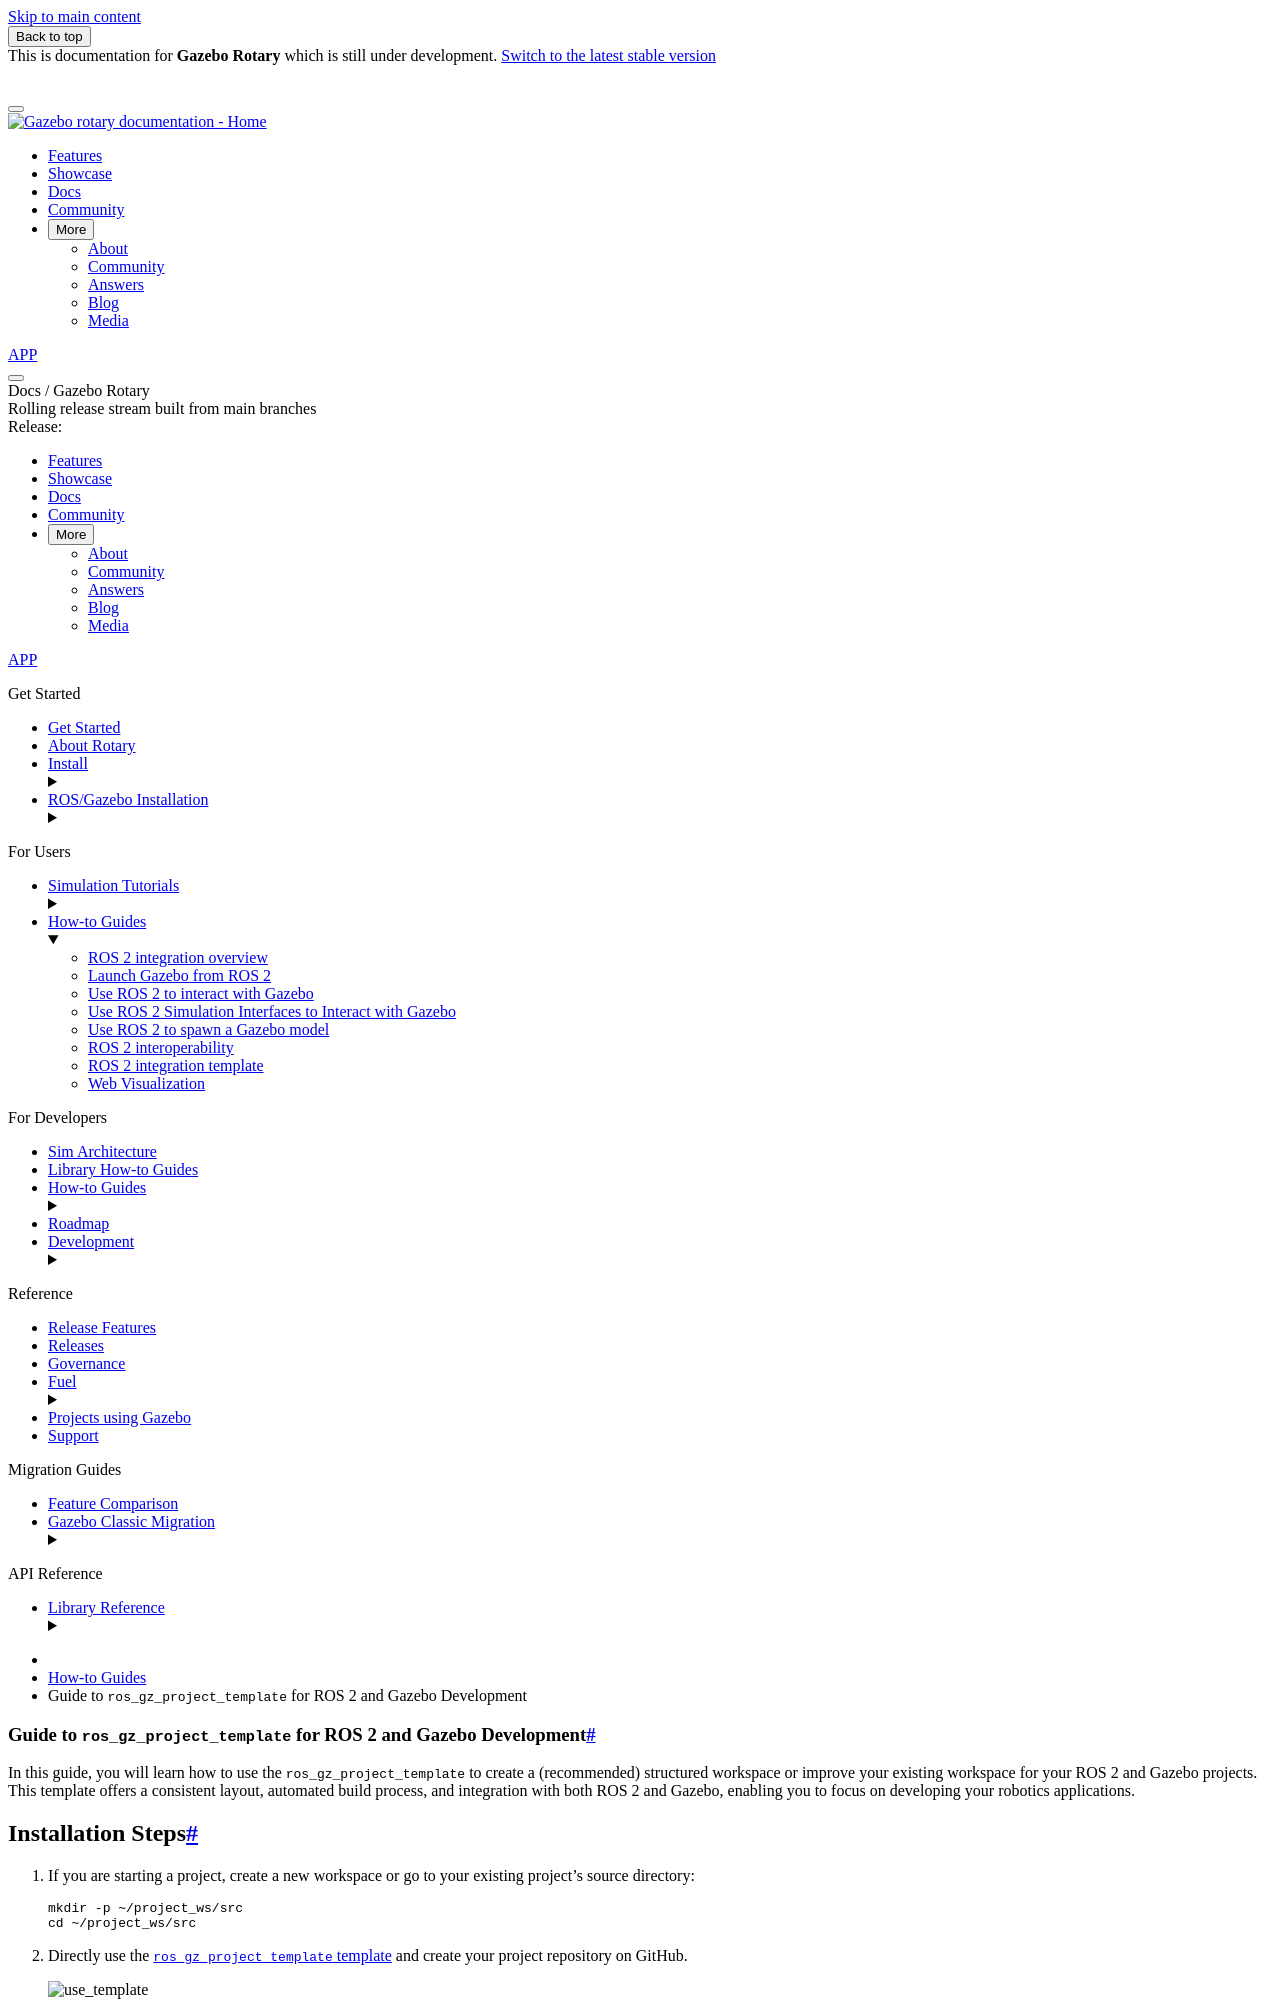

repository: gazebosim/docs · page: docs/rotary/ros_gz_project_template_guide/index.html · generator: sphinx

# Guide to `ros_gz_project_template` for ROS 2 and Gazebo Development

In this guide, you will learn how to use the `ros_gz_project_template` to create a (recommended) structured workspace or improve your existing workspace for your ROS 2 and Gazebo projects. This template offers a consistent layout, automated build process, and integration with both ROS 2 and Gazebo, enabling you to focus on developing your robotics applications.

## Installation Steps

1. If you are starting a project, create a new workspace or go to your existing project's source directory:

   ```bash
   mkdir -p ~/project_ws/src
   cd ~/project_ws/src
   ```

2. Directly use the [`ros_gz_project_template` template](https://github.com/gazebosim/ros_gz_project_template) and create your project repository on GitHub.

   ![use_template](tutorials/ros2_integration/use_template.png)

   Or start by cloning the template repository:

   ```bash
   vcs import --input https://raw.githubusercontent.com/gazebosim/ros_gz_project_template/main/template_workspace.yaml
   ```

3. Rename the cloned repository folder to your desired project name:

   ```bash
   mv ros_gz_project_template your_project_name
   ```

## Package structure

At this point you'll have the following packages in your project:

* `ros_gz_example_application` - holds ROS 2 specific code and configurations. Namely where control, planning or any high level algorithms reside.

   <pre> ├── CMakeLists.txt
   ├── package.xml
   ├── <span style="color:#12488B"><b>src</b></span>
       └── ...
   </pre>

* `ros_gz_example_bringup` - holds launch files and high level utilities, communication bridge between ROS and Gazebo. Any robot or hardware specific configurations go here.

   <pre> ├── <span style="color:#12488B"><b>config</b></span>
   │   ├── ros_gz_example_bridge.yaml
   │   └── diff_drive.rviz
   ├── <span style="color:#12488B"><b>launch</b></span>
       └── diff_drive.launch.py
   </pre>

* `ros_gz_example_description` - holds the SDF description of the simulated system and any other [simulation assets](#accessing-simulation-assets).

   <pre> ├── <span style="color:#12488B"><b>hooks</b></span>
   │   └── ros_gz_example_description.dsv.in
   ├── <span style="color:#12488B"><b>models</b></span>
       ├── <span style="color:#12488B"><b>diff_drive</b></span>
           ├── model.config
           └── model.sdf
   </pre>

* `ros_gz_example_gazebo` - holds Gazebo specific code and configurations. Namely this is where user-defined worlds and custom system plugins end up.

   <pre> ├── <span style="color:#12488B"><b>include</b></span>
   │   └── <span style="color:#12488B"><b>ros_gz_example_gazebo</b></span>
   │       ├── BasicSystem.hh
   │       └── FullSystem.hh
   ├── <span style="color:#12488B"><b>src</b></span>
   │   ├── BasicSystem.cc
   │   └── FullSystem.cc
   ├── <span style="color:#12488B"><b>worlds</b></span>
           └── diff_drive.sdf
   </pre>
